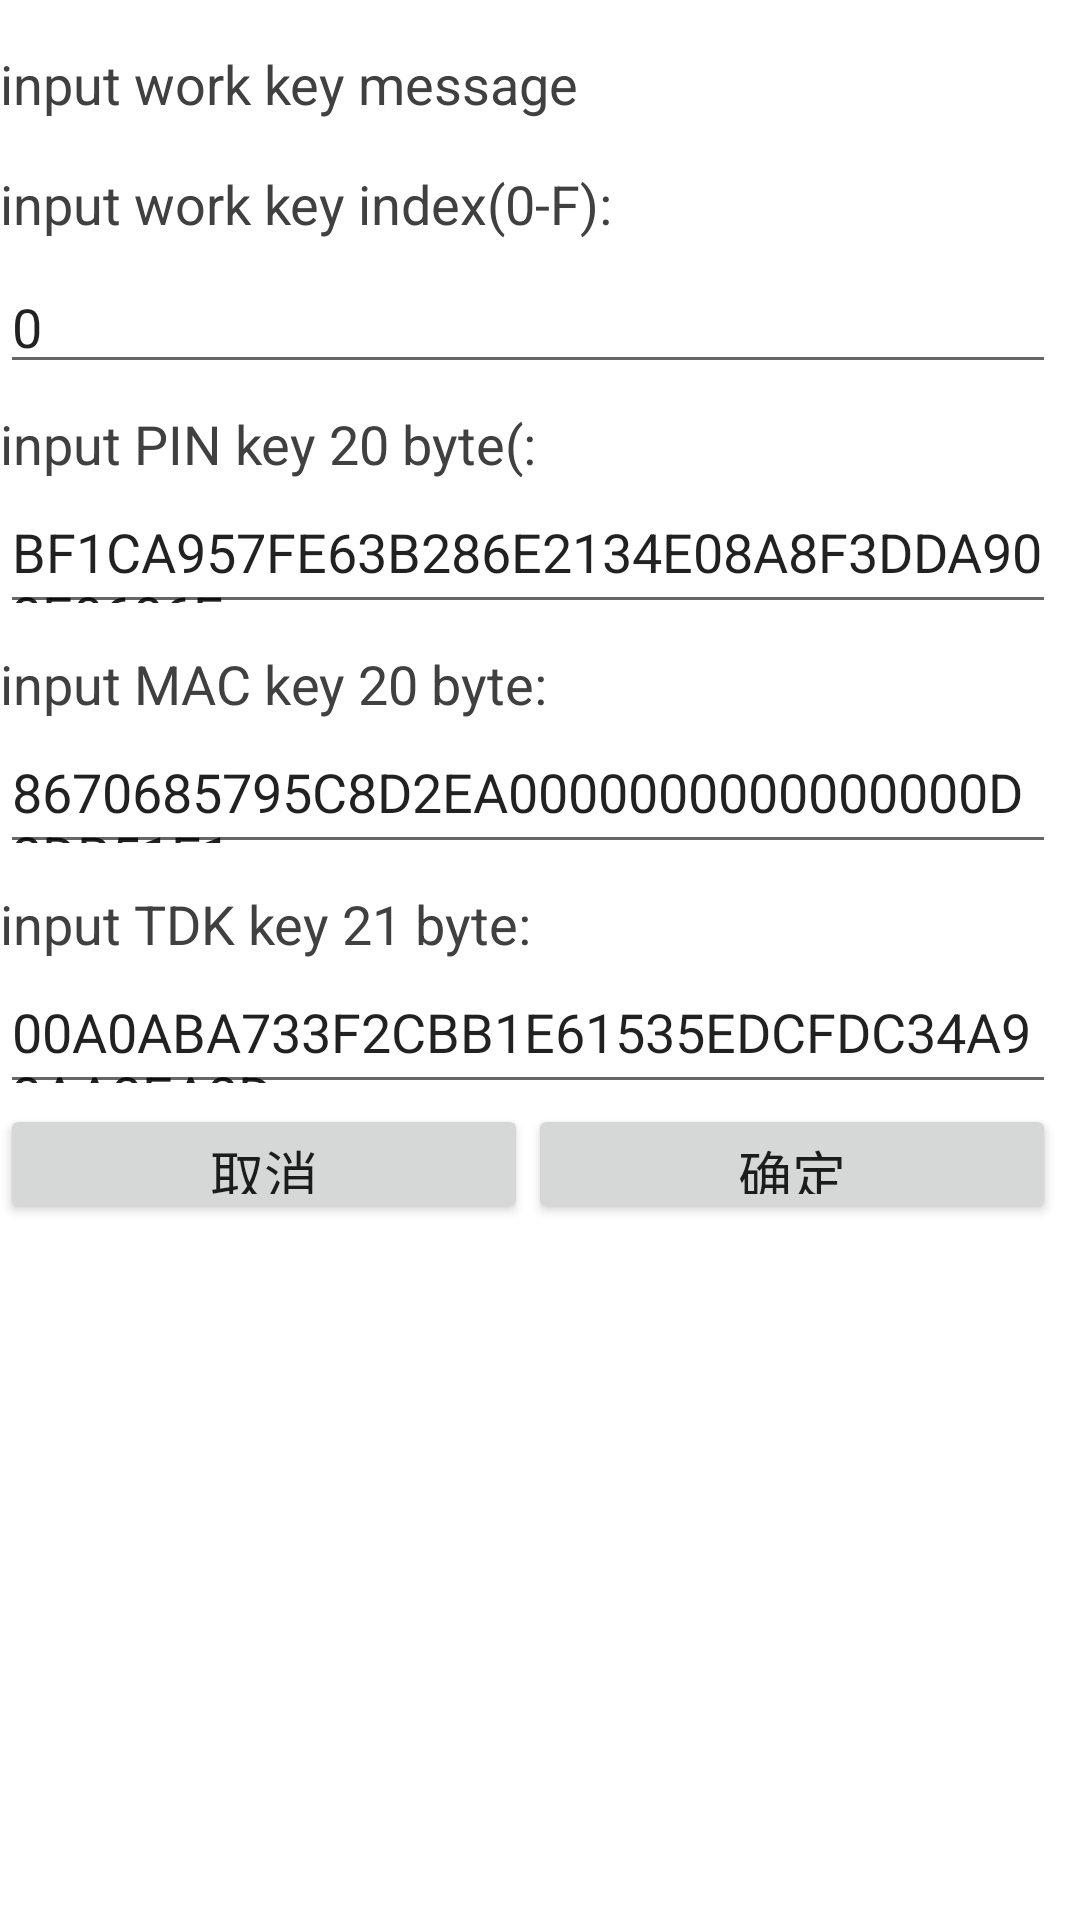

Reconstruct the res/layout file that produces this screen, plus the resources it refers to.
<!-- AndroidManifest.xml: application theme AppTheme -->
<!-- res/layout/pinpad_work_layout.xml -->
<?xml version="1.0" encoding="utf-8"?>

<LinearLayout xmlns:android="http://schemas.android.com/apk/res/android"
    android:layout_width="match_parent"
    android:layout_height="match_parent"
    android:background="@color/colorWhite">
    <LinearLayout
        android:layout_width="match_parent"
        android:layout_height="match_parent"
        android:layout_marginBottom="8dp"
        android:layout_marginRight="8dp"
        android:layout_marginTop="8dp"
        android:orientation="vertical">
        <LinearLayout
            android:layout_width="match_parent"
            android:layout_height="40dp"
            android:orientation="horizontal">
            <TextView
                android:layout_width="match_parent"
                android:layout_height="40dp"
                android:text="@string/input_work_key_meg"
                android:textColor="@color/black"
                android:textSize="18dp"
                android:gravity="center_vertical"/>
            <ImageView android:layout_width="match_parent"
                android:layout_height="1dp"
                android:background="@color/colorAccent"/>
        </LinearLayout>
        <TextView
            android:layout_width="match_parent"
            android:layout_height="40dp"
            android:text="@string/input_work_key_index"
            android:textColor="@color/black"
            android:textSize="18dp"
            android:gravity="center_vertical"/>
        <EditText
            android:layout_width="match_parent"
            android:layout_height="40dp"
            android:id="@+id/workKeyIndex"
            android:textSize="18dp"
            android:text="0"
            />
        <TextView
            android:layout_width="match_parent"
            android:layout_height="40dp"
            android:text="@string/input_work_key_pin"
            android:textColor="@color/black"
            android:id="@+id/pin_text"
            android:textSize="18dp"
            android:gravity="center_vertical"/>
        <EditText
            android:layout_width="match_parent"
            android:layout_height="40dp"
            android:id="@+id/pin_key"
            android:textSize="18dp"
            android:text="BF1CA957FE63B286E2134E08A8F3DDA903E0686F"
            />
        <TextView
            android:layout_width="match_parent"
            android:layout_height="40dp"
            android:text="@string/input_work_key_mac"
            android:textColor="@color/black"
            android:id="@+id/mac_text"
            android:textSize="18dp"
            android:gravity="center_vertical"/>
        <EditText
            android:layout_width="match_parent"
            android:layout_height="40dp"
            android:id="@+id/mac_key"
            android:textSize="18dp"
            android:text="8670685795C8D2EA0000000000000000D2DB51F1"/>
        <TextView
            android:layout_width="match_parent"
            android:layout_height="40dp"
            android:text="@string/input_work_key_tdk"
            android:textColor="@color/black"
            android:id="@+id/tdk_text"
            android:textSize="18dp"
            android:gravity="center_vertical"/>
        <EditText
            android:layout_width="match_parent"
            android:layout_height="40dp"
            android:id="@+id/tdk_key"
            android:textSize="18dp"
            android:text="00A0ABA733F2CBB1E61535EDCFDC34A93AA3EA2D"/>

        <LinearLayout
            android:layout_width="match_parent"
            android:layout_height="40dp"
            android:orientation="horizontal">
            <Button
                android:id="@+id/btn_cancel"
                android:layout_width="match_parent"
                android:layout_height="wrap_content"
                android:layout_weight="1"
                android:text="取消"
                android:textSize="18dp"
                android:textAllCaps="false"/>
            <Button
                android:id="@+id/btn_checkmsg"
                android:layout_width="match_parent"
                android:layout_height="wrap_content"
                android:layout_weight="1"
                android:text="确定"
                android:textSize="18dp"
                android:textAllCaps="false"/>
        </LinearLayout>

    </LinearLayout>
</LinearLayout>
<!-- resources referenced by this layout -->
<resources>
  <color name="black">#ff404040</color>
  <color name="colorAccent">#009486</color>
  <color name="colorWhite">#FFFFFF</color>
  <string name="input_work_key_index">input work key index(0-F):</string>
  <string name="input_work_key_mac">input MAC key 20 byte:</string>
  <string name="input_work_key_meg">input work key message</string>
  <string name="input_work_key_pin">input PIN key 20 byte(:</string>
  <string name="input_work_key_tdk">input TDK key 21 byte:</string>
</resources>
